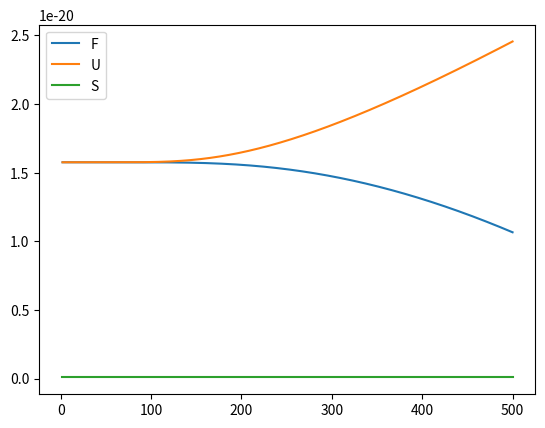

Python code for this plot:
import numpy as np
from matplotlib import pyplot as plt

h = 1.05*10**(-34)
k_B = 1.38*10**(-23)
omega = 1*10**14


def Z(n, T):
	s = 0
	for i in range(n):
		s += (i+1)*(i+2)/2 * np.e**(-1/(k_B*T) * h*omega*(i+3/2))
	return s

def F(n, T):
	return -k_B*T*np.log(Z(n, T))

def U(n, T):
	s = 0
	for i in range(n):
		s += (i+1)*(i+2)/2 * h*omega*(i+3/2) * np.e**(-1/(k_B*T) * h*omega*(i+3/2))
	return 1/Z(n, T) * s

def S(n):
	return k_B * np.log((n+1)*(n+2)/2)

Tvalues = np.linspace(1, 500, 1000)
Helmholtz_fri = [F(20, T) for T in Tvalues]
Indre_energi = [U(20, T) for T in Tvalues]
Entropi = [S(20) for i in range(len(Tvalues))]

plt.figure()
plt.plot(Tvalues, Helmholtz_fri, label='F')
plt.plot(Tvalues, Indre_energi, label='U')
plt.plot(Tvalues, Entropi, label='S')
plt.legend()
plt.show()